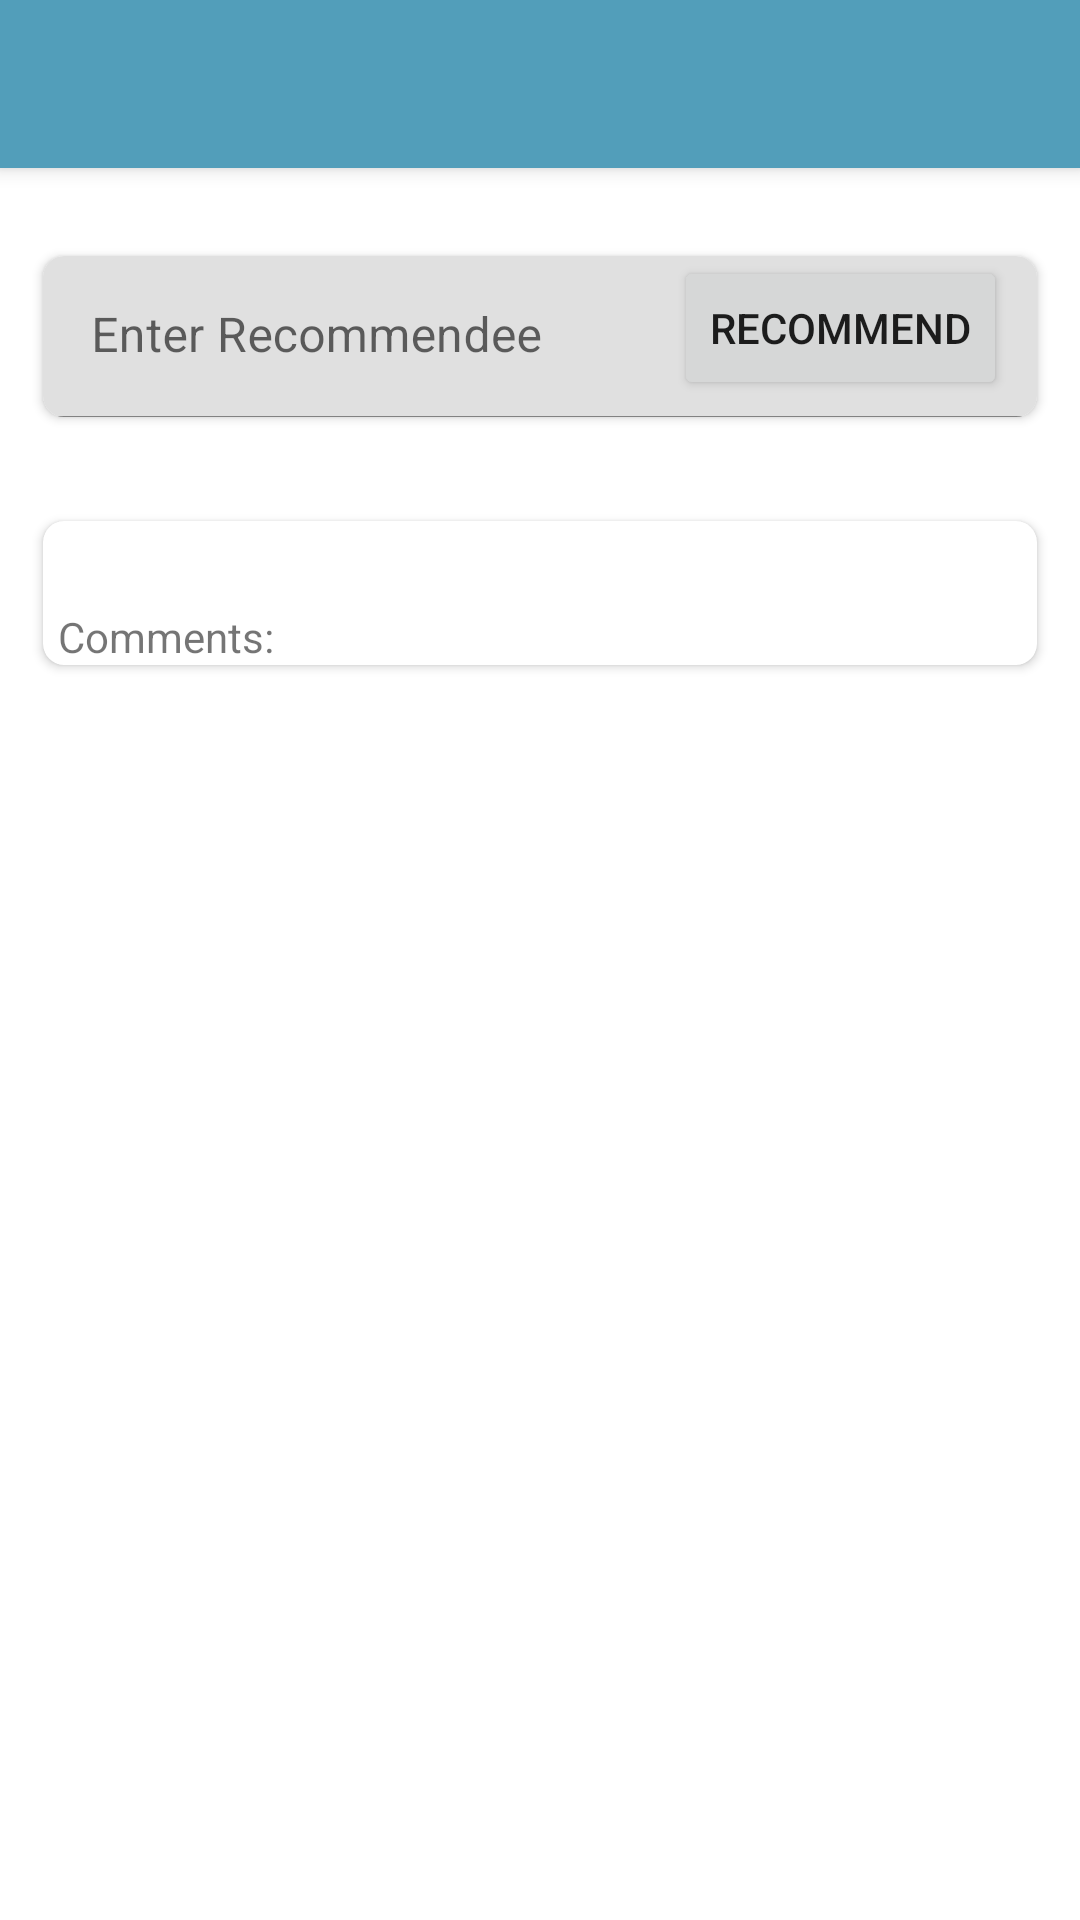

The Android layout XML behind this screen, and the referenced resources:
<!-- AndroidManifest.xml: application theme AppThemeLight -->
<!-- res/layout/fragment_postdetails.xml -->
<?xml version="1.0" encoding="utf-8"?>
<androidx.coordinatorlayout.widget.CoordinatorLayout
    xmlns:android="http://schemas.android.com/apk/res/android"
    xmlns:app="http://schemas.android.com/apk/res-auto"
    android:layout_width="match_parent"
    android:layout_height="match_parent"
    android:focusable="false">

    <com.google.android.material.appbar.AppBarLayout
        android:id="@+id/app_bar_layout"
        android:layout_width="match_parent"
        android:layout_height="wrap_content"
        android:theme="@style/ThemeOverlay.AppCompat.Dark.ActionBar">

        <com.google.android.material.appbar.CollapsingToolbarLayout
            android:id="@+id/collapsing_toolbar"
            android:layout_width="match_parent"
            android:layout_height="wrap_content"
            app:layout_scrollFlags="scroll|exitUntilCollapsed"
            app:contentScrim="?attr/colorPrimary">

            <androidx.appcompat.widget.AppCompatImageView
                android:id="@+id/image"
                android:layout_width="match_parent"
                android:layout_height="wrap_content"
                android:adjustViewBounds="true"
                android:scaleType="fitCenter"
                app:layout_collapseMode="parallax"
                />

            <androidx.appcompat.widget.Toolbar
                android:id="@+id/toolbar"
                android:layout_width="match_parent"
                android:layout_height="?attr/actionBarSize"
                app:popupTheme="@style/ThemeOverlay.AppCompat.Light"
                app:layout_collapseMode="parallax" />

        </com.google.android.material.appbar.CollapsingToolbarLayout>

    </com.google.android.material.appbar.AppBarLayout>

    <androidx.core.widget.NestedScrollView
        android:id="@+id/scroll"
        android:layout_width="match_parent"
        android:layout_height="wrap_content"
        android:layout_marginBottom="5dp"
        android:clipToPadding="false"
        android:paddingBottom="?attr/actionBarSize"
        app:layout_behavior="@string/appbar_scrolling_view_behavior"
        >

        <androidx.constraintlayout.widget.ConstraintLayout
            android:layout_width="match_parent"
            android:layout_height="wrap_content">


            <androidx.cardview.widget.CardView
                app:layout_constraintTop_toBottomOf="@+id/recommend"
                android:layout_width="match_parent"
                android:layout_height="wrap_content"
                android:layout_marginTop="24dp"
                app:cardCornerRadius="7dp"
                android:elevation="5dp"
                android:layout_marginLeft="10dp"
                android:layout_marginRight="10dp"
                android:layout_marginBottom="10dp"
                app:cardUseCompatPadding="true">


                <LinearLayout
                    android:layout_width="match_parent"
                    android:layout_height="wrap_content"
                    android:orientation="vertical"
                    android:layout_marginLeft="5dp"
                    android:layout_marginRight="5dp"
                    android:layout_marginTop="10dp"
                    >


                    <TextView
                        android:id="@+id/description"
                        android:layout_width="match_parent"
                        android:layout_height="wrap_content"
                        android:textAppearance="@style/TextAppearance.AppCompat.Body1"/>

                    <TextView
                        android:layout_width="match_parent"
                        android:layout_height="wrap_content"
                        android:text="Comments:"
                        />

                    <androidx.recyclerview.widget.RecyclerView
                        android:id="@+id/commentRv"
                        android:layout_width="match_parent"
                        android:layout_height="match_parent"
                        />

                </LinearLayout>

            </androidx.cardview.widget.CardView>

            <androidx.cardview.widget.CardView
                android:id="@+id/recommend"
                app:layout_constraintTop_toTopOf="parent"
                android:layout_width="match_parent"
                android:layout_height="wrap_content"
                android:layout_marginTop="24dp"
                app:cardCornerRadius="7dp"
                android:elevation="5dp"
                android:layout_marginLeft="10dp"
                android:layout_marginRight="10dp"
                android:layout_marginBottom="10dp"
                app:cardUseCompatPadding="true">

                >

                <androidx.constraintlayout.widget.ConstraintLayout
                    android:layout_width="match_parent"
                    android:layout_height="wrap_content"
                    android:orientation="horizontal"
                    >
                    <Button
                        android:id="@+id/recommendB"
                        android:layout_width="wrap_content"
                        android:layout_height="wrap_content"
                        android:text="Recommend"
                        app:layout_constraintRight_toRightOf="parent"
                        app:layout_constraintTop_toTopOf="parent"
                        android:layout_marginRight="10dp"
                        ></Button>
                    <com.google.android.material.textfield.TextInputLayout
                        style="@style/LoginTextInputLayoutStyle"
                        android:layout_width="match_parent"
                        android:layout_height="wrap_content"
                        android:hint="Enter Recommendee"
                        app:layout_constraintLeft_toLeftOf="parent"
                        app:layout_constraintRight_toLeftOf="@+id/recommendB"
                        app:layout_constraintTop_toTopOf="parent"
                        >
                        <com.google.android.material.textfield.TextInputEditText
                            android:id="@+id/recommendT"
                            android:layout_width="match_parent"
                            android:layout_height="match_parent"
                            android:focusedByDefault="false"
                            />
                    </com.google.android.material.textfield.TextInputLayout>
                </androidx.constraintlayout.widget.ConstraintLayout>
            </androidx.cardview.widget.CardView>

        </androidx.constraintlayout.widget.ConstraintLayout>

    </androidx.core.widget.NestedScrollView>

</androidx.coordinatorlayout.widget.CoordinatorLayout>
<!-- resources referenced by this layout -->
<resources>
  <style name="LoginTextInputLayoutStyle" parent="Widget.MaterialComponents.TextInputLayout.FilledBox.Dense">
          <item name="boxStrokeColor">@color/navViewFade3Dark</item>
          <item name="boxStrokeWidth">0.1dp</item>
          <item name="android:textColor">@color/white</item>
          <item name="backgroundColor">@color/white</item>
      </style>
  <style name="AppThemeLight" parent="Theme.MaterialComponents.Light.DarkActionBar">
          
          <item name="colorPrimary">@color/colorPrimary</item>
          <item name="colorPrimaryDark">@color/colorPrimaryDark</item>
          <item name="colorAccent">@color/colorPrimaryDark</item>
          <item name="android:windowAnimationStyle">@style/WindowAnimationTransition</item>
      </style>
  <color name="navViewFade3Dark">#4C8DC8</color>
  <color name="white">#ffffff</color>
  <color name="colorPrimary">#529eba</color>
  <color name="colorPrimaryDark">#396d80</color>
  <style name="WindowAnimationTransition">
  
      </style>
</resources>
